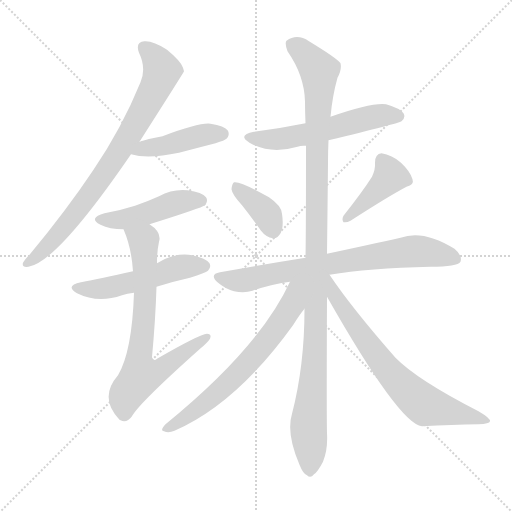
t = 0.00 s
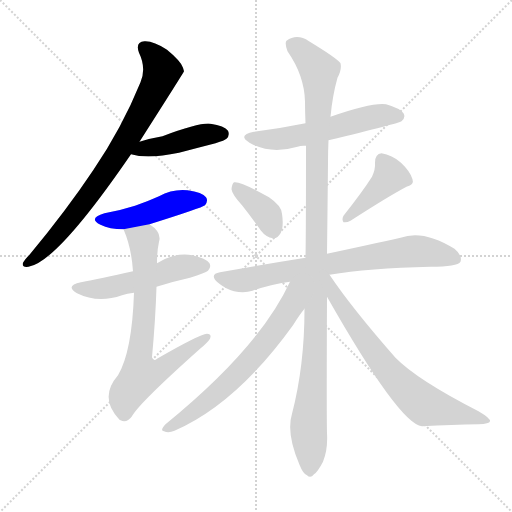
t = 1.89 s
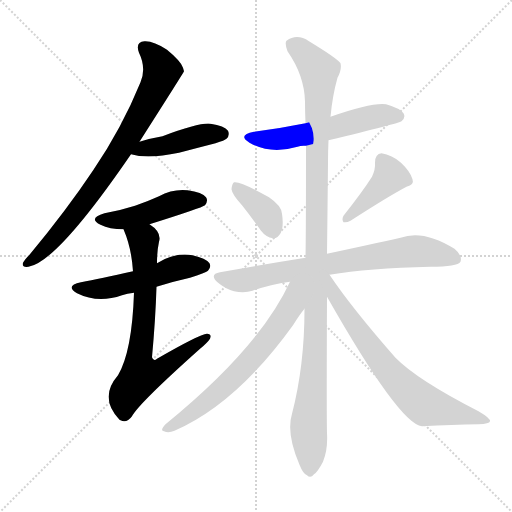
t = 3.78 s
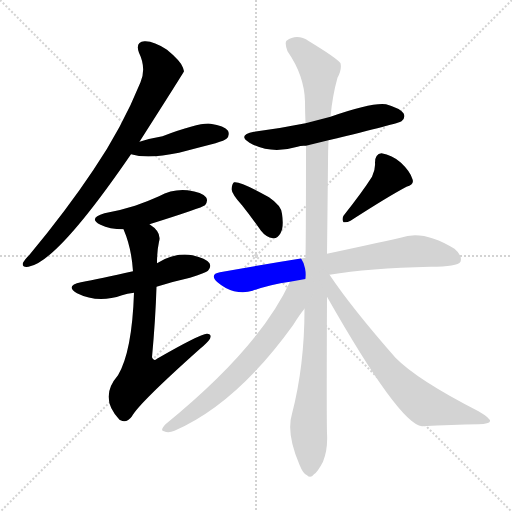
t = 5.66 s
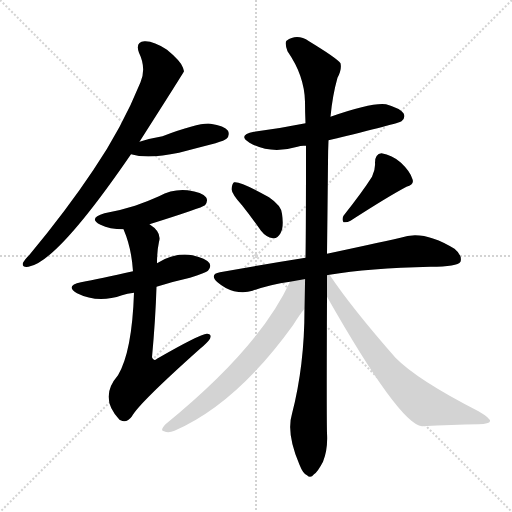
t = 7.55 s
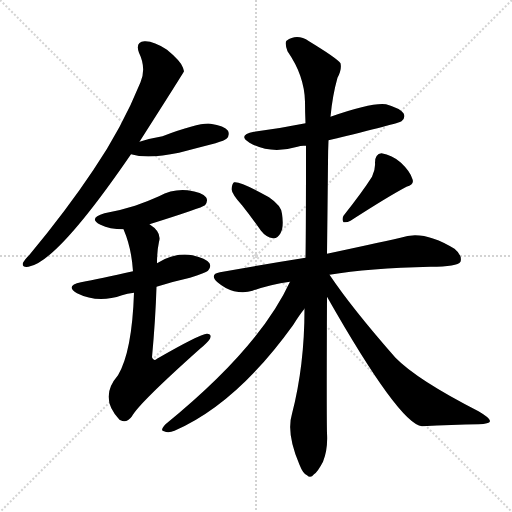
t = 9.44 s

The animated SVG that drew these frames (rendered in a browser with its animation timeline set to each time). Animation: 12 CSS @keyframes rules; one cycle of 9.44 s.

<svg version="1.1" viewBox="0 0 1024 1024" xmlns="http://www.w3.org/2000/svg">
  <g stroke="lightgray" stroke-dasharray="1,1" stroke-width="1" transform="scale(4, 4)">
    <line x1="0" y1="0" x2="256" y2="256"></line>
    <line x1="256" y1="0" x2="0" y2="256"></line>
    <line x1="128" y1="0" x2="128" y2="256"></line>
    <line x1="0" y1="128" x2="256" y2="128"></line>
  </g>
<g transform="scale(1, -1) translate(0, -900)">
   <style type="text/css">
    @keyframes keyframes0 {
      from {
       stroke: blue;
       stroke-dashoffset: 788;
       stroke-width: 128;
       }
       72% {
       animation-timing-function: step-end;
       stroke: blue;
       stroke-dashoffset: 0;
       stroke-width: 128;
       }
       to {
       stroke: black;
       stroke-width: 1024;
       }
       }
       #make-me-a-hanzi-animation-0 {
         animation: keyframes0 0.891276s both;
         animation-delay: 0.000000s;
         animation-timing-function: linear;
       }
    @keyframes keyframes1 {
      from {
       stroke: blue;
       stroke-dashoffset: 436;
       stroke-width: 128;
       }
       59% {
       animation-timing-function: step-end;
       stroke: blue;
       stroke-dashoffset: 0;
       stroke-width: 128;
       }
       to {
       stroke: black;
       stroke-width: 1024;
       }
       }
       #make-me-a-hanzi-animation-1 {
         animation: keyframes1 0.604818s both;
         animation-delay: 0.891276s;
         animation-timing-function: linear;
       }
    @keyframes keyframes2 {
      from {
       stroke: blue;
       stroke-dashoffset: 462;
       stroke-width: 128;
       }
       60% {
       animation-timing-function: step-end;
       stroke: blue;
       stroke-dashoffset: 0;
       stroke-width: 128;
       }
       to {
       stroke: black;
       stroke-width: 1024;
       }
       }
       #make-me-a-hanzi-animation-2 {
         animation: keyframes2 0.625977s both;
         animation-delay: 1.496094s;
         animation-timing-function: linear;
       }
    @keyframes keyframes3 {
      from {
       stroke: blue;
       stroke-dashoffset: 515;
       stroke-width: 128;
       }
       63% {
       animation-timing-function: step-end;
       stroke: blue;
       stroke-dashoffset: 0;
       stroke-width: 128;
       }
       to {
       stroke: black;
       stroke-width: 1024;
       }
       }
       #make-me-a-hanzi-animation-3 {
         animation: keyframes3 0.669108s both;
         animation-delay: 2.122070s;
         animation-timing-function: linear;
       }
    @keyframes keyframes4 {
      from {
       stroke: blue;
       stroke-dashoffset: 714;
       stroke-width: 128;
       }
       70% {
       animation-timing-function: step-end;
       stroke: blue;
       stroke-dashoffset: 0;
       stroke-width: 128;
       }
       to {
       stroke: black;
       stroke-width: 1024;
       }
       }
       #make-me-a-hanzi-animation-4 {
         animation: keyframes4 0.831055s both;
         animation-delay: 2.791178s;
         animation-timing-function: linear;
       }
    @keyframes keyframes5 {
      from {
       stroke: blue;
       stroke-dashoffset: 558;
       stroke-width: 128;
       }
       64% {
       animation-timing-function: step-end;
       stroke: blue;
       stroke-dashoffset: 0;
       stroke-width: 128;
       }
       to {
       stroke: black;
       stroke-width: 1024;
       }
       }
       #make-me-a-hanzi-animation-5 {
         animation: keyframes5 0.704102s both;
         animation-delay: 3.622233s;
         animation-timing-function: linear;
       }
    @keyframes keyframes6 {
      from {
       stroke: blue;
       stroke-dashoffset: 375;
       stroke-width: 128;
       }
       55% {
       animation-timing-function: step-end;
       stroke: blue;
       stroke-dashoffset: 0;
       stroke-width: 128;
       }
       to {
       stroke: black;
       stroke-width: 1024;
       }
       }
       #make-me-a-hanzi-animation-6 {
         animation: keyframes6 0.555176s both;
         animation-delay: 4.326335s;
         animation-timing-function: linear;
       }
    @keyframes keyframes7 {
      from {
       stroke: blue;
       stroke-dashoffset: 413;
       stroke-width: 128;
       }
       57% {
       animation-timing-function: step-end;
       stroke: blue;
       stroke-dashoffset: 0;
       stroke-width: 128;
       }
       to {
       stroke: black;
       stroke-width: 1024;
       }
       }
       #make-me-a-hanzi-animation-7 {
         animation: keyframes7 0.586100s both;
         animation-delay: 4.881510s;
         animation-timing-function: linear;
       }
    @keyframes keyframes8 {
      from {
       stroke: blue;
       stroke-dashoffset: 736;
       stroke-width: 128;
       }
       71% {
       animation-timing-function: step-end;
       stroke: blue;
       stroke-dashoffset: 0;
       stroke-width: 128;
       }
       to {
       stroke: black;
       stroke-width: 1024;
       }
       }
       #make-me-a-hanzi-animation-8 {
         animation: keyframes8 0.848958s both;
         animation-delay: 5.467611s;
         animation-timing-function: linear;
       }
    @keyframes keyframes9 {
      from {
       stroke: blue;
       stroke-dashoffset: 1128;
       stroke-width: 128;
       }
       79% {
       animation-timing-function: step-end;
       stroke: blue;
       stroke-dashoffset: 0;
       stroke-width: 128;
       }
       to {
       stroke: black;
       stroke-width: 1024;
       }
       }
       #make-me-a-hanzi-animation-9 {
         animation: keyframes9 1.167969s both;
         animation-delay: 6.316569s;
         animation-timing-function: linear;
       }
    @keyframes keyframes10 {
      from {
       stroke: blue;
       stroke-dashoffset: 659;
       stroke-width: 128;
       }
       68% {
       animation-timing-function: step-end;
       stroke: blue;
       stroke-dashoffset: 0;
       stroke-width: 128;
       }
       to {
       stroke: black;
       stroke-width: 1024;
       }
       }
       #make-me-a-hanzi-animation-10 {
         animation: keyframes10 0.786296s both;
         animation-delay: 7.484538s;
         animation-timing-function: linear;
       }
    @keyframes keyframes11 {
      from {
       stroke: blue;
       stroke-dashoffset: 705;
       stroke-width: 128;
       }
       70% {
       animation-timing-function: step-end;
       stroke: blue;
       stroke-dashoffset: 0;
       stroke-width: 128;
       }
       to {
       stroke: black;
       stroke-width: 1024;
       }
       }
       #make-me-a-hanzi-animation-11 {
         animation: keyframes11 0.823730s both;
         animation-delay: 8.270833s;
         animation-timing-function: linear;
       }
</style>
<path d="M 279.0 616.5 Q 367.0 754.5 368.0 757.5 Q 367.0 761.5 366.0 764.5 Q 362.0 777.5 334.0 800.5 Q 307.0 818.5 289.0 817.5 Q 270.0 816.5 278.0 794.5 Q 293.0 763.5 281.0 735.5 Q 244.0 644.5 187.0 560.5 Q 133.0 479.5 59.0 390.5 Q 49.0 380.5 46.0 374.5 Q 43.0 364.5 57.0 366.5 Q 114.0 375.5 262.0 591.5 L 279.0 616.5 Z" fill="lightgray"></path> 
<path d="M 262.0 591.5 Q 296.0 581.5 358.0 594.5 Q 392.0 603.5 431.0 613.5 Q 450.0 619.5 453.0 622.5 Q 460.0 629.5 456.0 638.5 Q 449.0 648.5 421.0 652.5 Q 400.0 655.5 325.0 627.5 Q 301.0 623.5 279.0 616.5 C 250.0 607.5 233.0 598.5 262.0 591.5 Z" fill="lightgray"></path> 
<path d="M 299.0 451.5 Q 404.0 484.5 410.0 489.5 Q 417.0 498.5 412.0 505.5 Q 405.0 515.5 375.0 519.5 Q 345.0 522.5 318.0 507.5 Q 296.0 497.5 270.0 488.5 Q 242.0 479.5 209.0 473.5 Q 175.0 463.5 201.0 450.5 Q 219.0 441.5 247.0 441.5 L 299.0 451.5 Z" fill="lightgray"></path> 
<path d="M 313.0 326.5 Q 344.0 336.5 380.0 344.5 Q 411.0 354.5 416.0 358.5 Q 423.0 365.5 419.0 373.5 Q 412.0 383.5 385.0 389.5 Q 349.0 395.5 314.0 373.5 L 266.0 357.5 Q 200.0 342.5 162.0 335.5 Q 129.0 328.5 154.0 313.5 Q 196.0 292.5 244.0 309.5 Q 254.0 313.5 268.0 314.5 L 313.0 326.5 Z" fill="lightgray"></path> 
<path d="M 268.0 314.5 Q 264.0 196.5 236.0 149.5 Q 197.0 104.5 239.0 60.5 L 241.0 59.5 Q 253.0 52.5 264.0 67.5 Q 277.0 92.5 399.0 201.5 Q 415.0 214.5 420.0 222.5 Q 424.0 232.5 414.0 232.5 Q 399.0 231.5 314.0 182.5 Q 307.0 176.5 304.0 185.5 Q 311.0 261.5 313.0 326.5 L 314.0 373.5 Q 314.0 397.5 318.0 416.5 Q 324.0 435.5 299.0 451.5 C 276.0 470.5 236.0 469.5 247.0 441.5 Q 263.0 404.5 266.0 357.5 L 268.0 314.5 Z" fill="lightgray"></path> 
<path d="M 657.0 619.5 Q 799.0 653.5 803.0 657.5 Q 812.0 664.5 807.0 673.5 Q 800.0 683.5 772.0 691.5 Q 744.0 695.5 661.0 666.5 L 611.0 653.5 Q 562.0 643.5 508.0 636.5 Q 474.0 629.5 499.0 614.5 Q 541.0 590.5 595.0 606.5 Q 602.0 609.5 612.0 608.5 L 657.0 619.5 Z" fill="lightgray"></path> 
<path d="M 484.0 489.5 Q 503.0 465.5 522.0 438.5 Q 532.0 425.5 546.0 423.5 Q 555.0 422.5 561.0 433.5 Q 568.0 445.5 564.0 472.5 Q 563.0 488.5 538.0 505.5 Q 480.0 538.5 468.0 535.5 Q 464.0 532.5 463.0 521.5 Q 464.0 511.5 484.0 489.5 Z" fill="lightgray"></path> 
<path d="M 744.0 546.5 Q 725.0 516.5 687.0 468.5 Q 683.0 461.5 687.0 455.5 Q 694.0 454.5 701.0 458.5 Q 777.0 507.5 813.0 526.5 Q 829.0 530.5 825.0 541.5 Q 821.0 556.5 802.0 574.5 Q 784.0 590.5 763.0 593.5 Q 750.0 592.5 750.0 574.5 Q 751.0 561.5 744.0 546.5 Z" fill="lightgray"></path> 
<path d="M 659.0 350.5 Q 737.0 363.5 861.0 366.5 Q 915.0 366.5 921.0 376.5 Q 925.0 389.5 909.0 402.5 Q 846.0 441.5 801.0 424.5 Q 743.0 411.5 654.0 392.5 L 611.0 384.5 Q 529.0 371.5 440.0 355.5 Q 418.0 351.5 435.0 335.5 Q 450.0 322.5 468.0 317.5 Q 489.0 313.5 505.0 318.5 Q 539.0 330.5 580.0 336.5 L 659.0 350.5 Z" fill="lightgray"></path> 
<path d="M 609.0 282.5 Q 609.0 168.5 584.0 72.5 Q 572.0 33.5 599.0 -29.5 Q 606.0 -47.5 614.0 -50.5 Q 621.0 -57.5 628.0 -48.5 Q 635.0 -44.5 646.0 -23.5 Q 656.0 1.5 654.0 33.5 Q 653.0 69.5 654.0 306.5 L 654.0 392.5 Q 655.0 474.5 656.0 575.5 Q 656.0 597.5 657.0 619.5 L 661.0 666.5 Q 665.0 709.5 675.0 744.5 Q 684.0 760.5 681.0 773.5 Q 674.0 783.5 618.0 817.5 Q 594.0 833.5 573.0 818.5 Q 569.0 814.5 575.0 797.5 Q 609.0 748.5 610.0 696.5 Q 610.0 675.5 611.0 653.5 L 612.0 608.5 Q 612.0 437.5 611.0 384.5 L 609.0 282.5 Z" fill="lightgray"></path> 
<path d="M 580.0 336.5 Q 519.0 204.5 331.0 51.5 Q 319.0 38.5 328.0 37.5 Q 337.0 33.5 349.0 38.5 Q 473.0 92.5 586.0 249.5 Q 599.0 270.5 609.0 282.5 C 660.0 348.5 599.0 375.5 580.0 336.5 Z" fill="lightgray"></path> 
<path d="M 654.0 306.5 Q 799.0 51.5 844.0 47.5 Q 905.0 50.5 957.0 51.5 Q 979.0 52.5 980.0 57.5 Q 981.0 63.5 957.0 77.5 Q 834.0 140.5 791.0 184.5 Q 704.0 283.5 659.0 350.5 C 642.0 375.5 624.0 358.5 654.0 306.5 Z" fill="lightgray"></path> 
      <clipPath id="make-me-a-hanzi-clip-0">
      <path d="M 279.0 616.5 Q 367.0 754.5 368.0 757.5 Q 367.0 761.5 366.0 764.5 Q 362.0 777.5 334.0 800.5 Q 307.0 818.5 289.0 817.5 Q 270.0 816.5 278.0 794.5 Q 293.0 763.5 281.0 735.5 Q 244.0 644.5 187.0 560.5 Q 133.0 479.5 59.0 390.5 Q 49.0 380.5 46.0 374.5 Q 43.0 364.5 57.0 366.5 Q 114.0 375.5 262.0 591.5 L 279.0 616.5 Z" fill="lightgray"></path>
      </clipPath>
      <path clip-path="url(#make-me-a-hanzi-clip-0)" d="M 288.0 803.5 L 313.0 780.5 L 324.0 758.5 L 267.0 640.5 L 210.0 552.5 L 138.0 457.5 L 79.0 392.5 L 54.0 374.5 " fill="none" id="make-me-a-hanzi-animation-0" stroke-dasharray="660 1320" stroke-linecap="round"></path>

      <clipPath id="make-me-a-hanzi-clip-1">
      <path d="M 262.0 591.5 Q 296.0 581.5 358.0 594.5 Q 392.0 603.5 431.0 613.5 Q 450.0 619.5 453.0 622.5 Q 460.0 629.5 456.0 638.5 Q 449.0 648.5 421.0 652.5 Q 400.0 655.5 325.0 627.5 Q 301.0 623.5 279.0 616.5 C 250.0 607.5 233.0 598.5 262.0 591.5 Z" fill="lightgray"></path>
      </clipPath>
      <path clip-path="url(#make-me-a-hanzi-clip-1)" d="M 269.0 596.5 L 412.0 631.5 L 445.0 632.5 " fill="none" id="make-me-a-hanzi-animation-1" stroke-dasharray="308 616" stroke-linecap="round"></path>

      <clipPath id="make-me-a-hanzi-clip-2">
      <path d="M 299.0 451.5 Q 404.0 484.5 410.0 489.5 Q 417.0 498.5 412.0 505.5 Q 405.0 515.5 375.0 519.5 Q 345.0 522.5 318.0 507.5 Q 296.0 497.5 270.0 488.5 Q 242.0 479.5 209.0 473.5 Q 175.0 463.5 201.0 450.5 Q 219.0 441.5 247.0 441.5 L 299.0 451.5 Z" fill="lightgray"></path>
      </clipPath>
      <path clip-path="url(#make-me-a-hanzi-clip-2)" d="M 202.0 462.5 L 250.0 461.5 L 356.0 495.5 L 403.0 497.5 " fill="none" id="make-me-a-hanzi-animation-2" stroke-dasharray="334 668" stroke-linecap="round"></path>

      <clipPath id="make-me-a-hanzi-clip-3">
      <path d="M 313.0 326.5 Q 344.0 336.5 380.0 344.5 Q 411.0 354.5 416.0 358.5 Q 423.0 365.5 419.0 373.5 Q 412.0 383.5 385.0 389.5 Q 349.0 395.5 314.0 373.5 L 266.0 357.5 Q 200.0 342.5 162.0 335.5 Q 129.0 328.5 154.0 313.5 Q 196.0 292.5 244.0 309.5 Q 254.0 313.5 268.0 314.5 L 313.0 326.5 Z" fill="lightgray"></path>
      </clipPath>
      <path clip-path="url(#make-me-a-hanzi-clip-3)" d="M 155.0 325.5 L 205.0 322.5 L 365.0 366.5 L 408.0 367.5 " fill="none" id="make-me-a-hanzi-animation-3" stroke-dasharray="387 774" stroke-linecap="round"></path>

      <clipPath id="make-me-a-hanzi-clip-4">
      <path d="M 268.0 314.5 Q 264.0 196.5 236.0 149.5 Q 197.0 104.5 239.0 60.5 L 241.0 59.5 Q 253.0 52.5 264.0 67.5 Q 277.0 92.5 399.0 201.5 Q 415.0 214.5 420.0 222.5 Q 424.0 232.5 414.0 232.5 Q 399.0 231.5 314.0 182.5 Q 307.0 176.5 304.0 185.5 Q 311.0 261.5 313.0 326.5 L 314.0 373.5 Q 314.0 397.5 318.0 416.5 Q 324.0 435.5 299.0 451.5 C 276.0 470.5 236.0 469.5 247.0 441.5 Q 263.0 404.5 266.0 357.5 L 268.0 314.5 Z" fill="lightgray"></path>
      </clipPath>
      <path clip-path="url(#make-me-a-hanzi-clip-4)" d="M 255.0 437.5 L 287.0 414.5 L 291.0 319.5 L 277.0 179.5 L 282.0 149.5 L 323.0 160.5 L 413.0 224.5 " fill="none" id="make-me-a-hanzi-animation-4" stroke-dasharray="586 1172" stroke-linecap="round"></path>

      <clipPath id="make-me-a-hanzi-clip-5">
      <path d="M 657.0 619.5 Q 799.0 653.5 803.0 657.5 Q 812.0 664.5 807.0 673.5 Q 800.0 683.5 772.0 691.5 Q 744.0 695.5 661.0 666.5 L 611.0 653.5 Q 562.0 643.5 508.0 636.5 Q 474.0 629.5 499.0 614.5 Q 541.0 590.5 595.0 606.5 Q 602.0 609.5 612.0 608.5 L 657.0 619.5 Z" fill="lightgray"></path>
      </clipPath>
      <path clip-path="url(#make-me-a-hanzi-clip-5)" d="M 501.0 626.5 L 569.0 622.5 L 666.0 642.5 L 741.0 665.5 L 797.0 667.5 " fill="none" id="make-me-a-hanzi-animation-5" stroke-dasharray="430 860" stroke-linecap="round"></path>

      <clipPath id="make-me-a-hanzi-clip-6">
      <path d="M 484.0 489.5 Q 503.0 465.5 522.0 438.5 Q 532.0 425.5 546.0 423.5 Q 555.0 422.5 561.0 433.5 Q 568.0 445.5 564.0 472.5 Q 563.0 488.5 538.0 505.5 Q 480.0 538.5 468.0 535.5 Q 464.0 532.5 463.0 521.5 Q 464.0 511.5 484.0 489.5 Z" fill="lightgray"></path>
      </clipPath>
      <path clip-path="url(#make-me-a-hanzi-clip-6)" d="M 471.0 526.5 L 528.0 478.5 L 547.0 438.5 " fill="none" id="make-me-a-hanzi-animation-6" stroke-dasharray="247 494" stroke-linecap="round"></path>

      <clipPath id="make-me-a-hanzi-clip-7">
      <path d="M 744.0 546.5 Q 725.0 516.5 687.0 468.5 Q 683.0 461.5 687.0 455.5 Q 694.0 454.5 701.0 458.5 Q 777.0 507.5 813.0 526.5 Q 829.0 530.5 825.0 541.5 Q 821.0 556.5 802.0 574.5 Q 784.0 590.5 763.0 593.5 Q 750.0 592.5 750.0 574.5 Q 751.0 561.5 744.0 546.5 Z" fill="lightgray"></path>
      </clipPath>
      <path clip-path="url(#make-me-a-hanzi-clip-7)" d="M 765.0 578.5 L 781.0 547.5 L 693.0 462.5 " fill="none" id="make-me-a-hanzi-animation-7" stroke-dasharray="285 570" stroke-linecap="round"></path>

      <clipPath id="make-me-a-hanzi-clip-8">
      <path d="M 659.0 350.5 Q 737.0 363.5 861.0 366.5 Q 915.0 366.5 921.0 376.5 Q 925.0 389.5 909.0 402.5 Q 846.0 441.5 801.0 424.5 Q 743.0 411.5 654.0 392.5 L 611.0 384.5 Q 529.0 371.5 440.0 355.5 Q 418.0 351.5 435.0 335.5 Q 450.0 322.5 468.0 317.5 Q 489.0 313.5 505.0 318.5 Q 539.0 330.5 580.0 336.5 L 659.0 350.5 Z" fill="lightgray"></path>
      </clipPath>
      <path clip-path="url(#make-me-a-hanzi-clip-8)" d="M 438.0 345.5 L 495.0 340.5 L 684.0 377.5 L 824.0 397.5 L 912.0 382.5 " fill="none" id="make-me-a-hanzi-animation-8" stroke-dasharray="608 1216" stroke-linecap="round"></path>

      <clipPath id="make-me-a-hanzi-clip-9">
      <path d="M 609.0 282.5 Q 609.0 168.5 584.0 72.5 Q 572.0 33.5 599.0 -29.5 Q 606.0 -47.5 614.0 -50.5 Q 621.0 -57.5 628.0 -48.5 Q 635.0 -44.5 646.0 -23.5 Q 656.0 1.5 654.0 33.5 Q 653.0 69.5 654.0 306.5 L 654.0 392.5 Q 655.0 474.5 656.0 575.5 Q 656.0 597.5 657.0 619.5 L 661.0 666.5 Q 665.0 709.5 675.0 744.5 Q 684.0 760.5 681.0 773.5 Q 674.0 783.5 618.0 817.5 Q 594.0 833.5 573.0 818.5 Q 569.0 814.5 575.0 797.5 Q 609.0 748.5 610.0 696.5 Q 610.0 675.5 611.0 653.5 L 612.0 608.5 Q 612.0 437.5 611.0 384.5 L 609.0 282.5 Z" fill="lightgray"></path>
      </clipPath>
      <path clip-path="url(#make-me-a-hanzi-clip-9)" d="M 584.0 812.5 L 629.0 771.5 L 639.0 746.5 L 633.0 597.5 L 633.0 268.5 L 617.0 54.5 L 619.0 -36.5 " fill="none" id="make-me-a-hanzi-animation-9" stroke-dasharray="1000 2000" stroke-linecap="round"></path>

      <clipPath id="make-me-a-hanzi-clip-10">
      <path d="M 580.0 336.5 Q 519.0 204.5 331.0 51.5 Q 319.0 38.5 328.0 37.5 Q 337.0 33.5 349.0 38.5 Q 473.0 92.5 586.0 249.5 Q 599.0 270.5 609.0 282.5 C 660.0 348.5 599.0 375.5 580.0 336.5 Z" fill="lightgray"></path>
      </clipPath>
      <path clip-path="url(#make-me-a-hanzi-clip-10)" d="M 604.0 334.5 L 571.0 268.5 L 507.0 185.5 L 417.0 99.5 L 334.0 43.5 " fill="none" id="make-me-a-hanzi-animation-10" stroke-dasharray="531 1062" stroke-linecap="round"></path>

      <clipPath id="make-me-a-hanzi-clip-11">
      <path d="M 654.0 306.5 Q 799.0 51.5 844.0 47.5 Q 905.0 50.5 957.0 51.5 Q 979.0 52.5 980.0 57.5 Q 981.0 63.5 957.0 77.5 Q 834.0 140.5 791.0 184.5 Q 704.0 283.5 659.0 350.5 C 642.0 375.5 624.0 358.5 654.0 306.5 Z" fill="lightgray"></path>
      </clipPath>
      <path clip-path="url(#make-me-a-hanzi-clip-11)" d="M 658.0 342.5 L 672.0 300.5 L 716.0 238.5 L 778.0 156.5 L 835.0 100.5 L 851.0 88.5 L 974.0 59.5 " fill="none" id="make-me-a-hanzi-animation-11" stroke-dasharray="577 1154" stroke-linecap="round"></path>

</g>
</svg>
